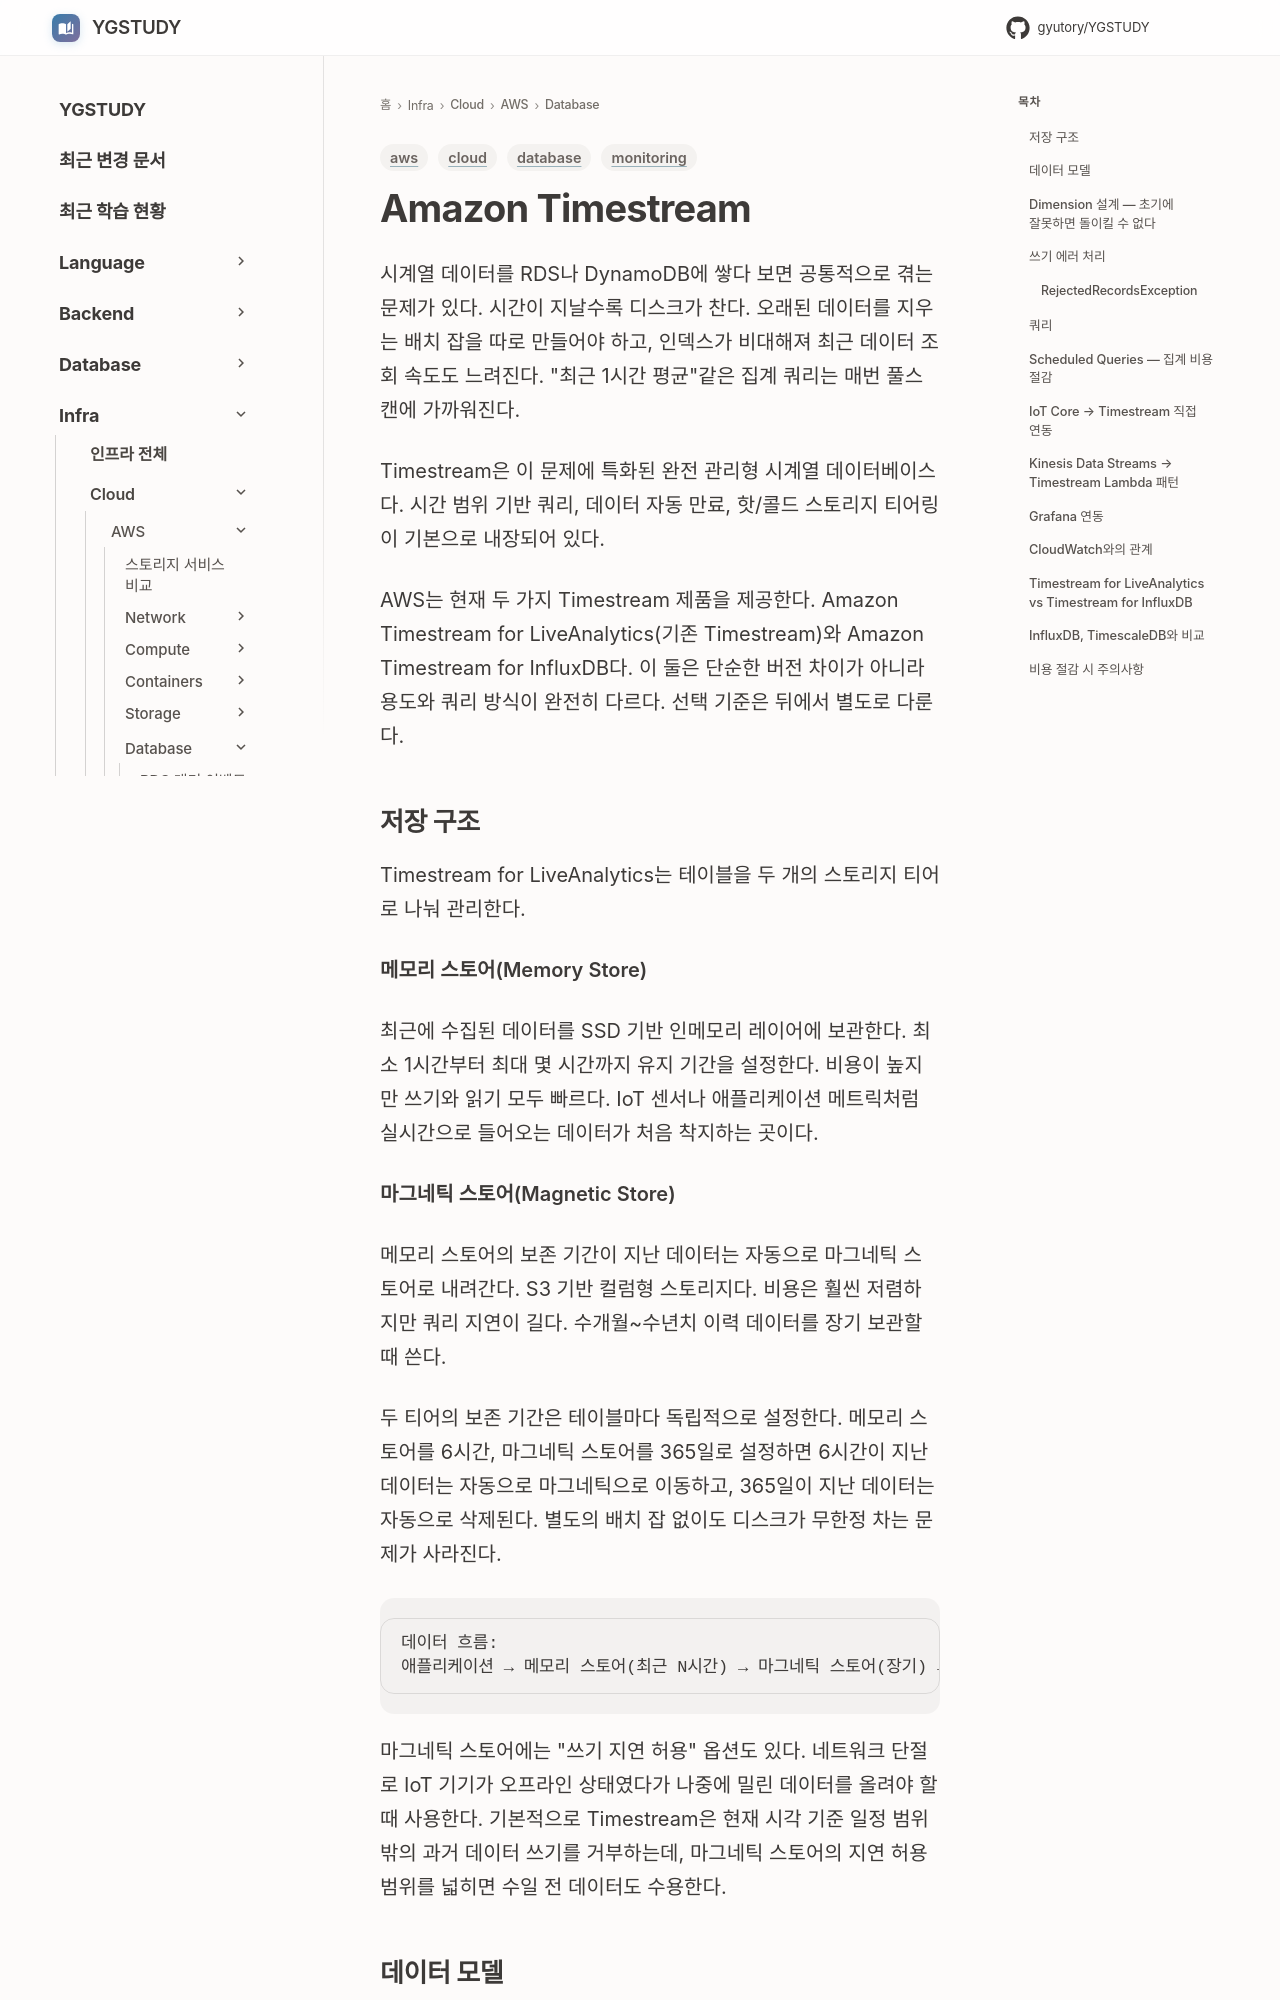

repository: GYUTORY/YGSTUDY · page: Cloud/AWS/Database/Timestream/index.html · generator: mkdocs

---
title: Amazon Timestream
tags: [aws, database, monitoring, cloud]
updated: 2026-07-26
---

# Amazon Timestream

시계열 데이터를 RDS나 DynamoDB에 쌓다 보면 공통적으로 겪는 문제가 있다. 시간이 지날수록 디스크가 찬다. 오래된 데이터를 지우는 배치 잡을 따로 만들어야 하고, 인덱스가 비대해져 최근 데이터 조회 속도도 느려진다. "최근 1시간 평균"같은 집계 쿼리는 매번 풀스캔에 가까워진다.

Timestream은 이 문제에 특화된 완전 관리형 시계열 데이터베이스다. 시간 범위 기반 쿼리, 데이터 자동 만료, 핫/콜드 스토리지 티어링이 기본으로 내장되어 있다.

AWS는 현재 두 가지 Timestream 제품을 제공한다. Amazon Timestream for LiveAnalytics(기존 Timestream)와 Amazon Timestream for InfluxDB다. 이 둘은 단순한 버전 차이가 아니라 용도와 쿼리 방식이 완전히 다르다. 선택 기준은 뒤에서 별도로 다룬다.

## 저장 구조

Timestream for LiveAnalytics는 테이블을 두 개의 스토리지 티어로 나눠 관리한다.

**메모리 스토어(Memory Store)**

최근에 수집된 데이터를 SSD 기반 인메모리 레이어에 보관한다. 최소 1시간부터 최대 몇 시간까지 유지 기간을 설정한다. 비용이 높지만 쓰기와 읽기 모두 빠르다. IoT 센서나 애플리케이션 메트릭처럼 실시간으로 들어오는 데이터가 처음 착지하는 곳이다.

**마그네틱 스토어(Magnetic Store)**

메모리 스토어의 보존 기간이 지난 데이터는 자동으로 마그네틱 스토어로 내려간다. S3 기반 컬럼형 스토리지다. 비용은 훨씬 저렴하지만 쿼리 지연이 길다. 수개월~수년치 이력 데이터를 장기 보관할 때 쓴다.

두 티어의 보존 기간은 테이블마다 독립적으로 설정한다. 메모리 스토어를 6시간, 마그네틱 스토어를 365일로 설정하면 6시간이 지난 데이터는 자동으로 마그네틱으로 이동하고, 365일이 지난 데이터는 자동으로 삭제된다. 별도의 배치 잡 없이도 디스크가 무한정 차는 문제가 사라진다.

```
데이터 흐름:
애플리케이션 → 메모리 스토어(최근 N시간) → 마그네틱 스토어(장기) → 자동 삭제
```

마그네틱 스토어에는 "쓰기 지연 허용" 옵션도 있다. 네트워크 단절로 IoT 기기가 오프라인 상태였다가 나중에 밀린 데이터를 올려야 할 때 사용한다. 기본적으로 Timestream은 현재 시각 기준 일정 범위 밖의 과거 데이터 쓰기를 거부하는데, 마그네틱 스토어의 지연 허용 범위를 넓히면 수일 전 데이터도 수용한다.
